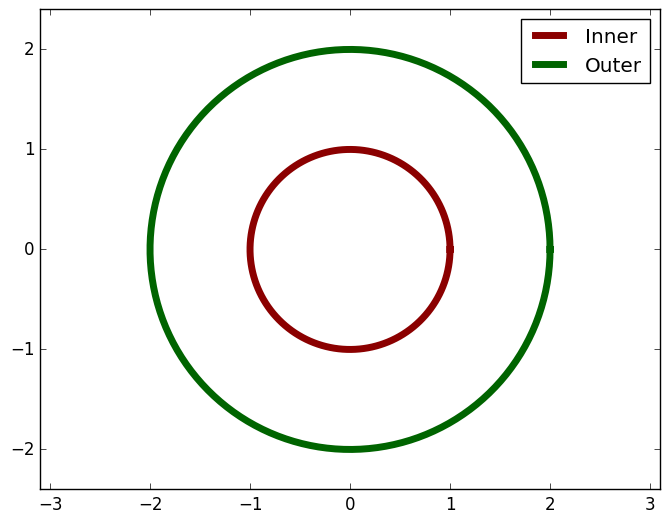

Reproduce this figure in Python.
"""
import matplotlib
import numpy as np
import matplotlib.pyplot as plt

fig, (ax1, ax2) = plt.subplots(nrows=1, ncols=2, figsize=plt.figaspect(0.5))

ax1.plot([-10, -5, 0, 5, 10, 15], [-1.2, 2, 3.5, -0.3, -4, 1])
ax2.scatter([-10, -5, 0, 5, 10, 15], [-1.2, 2, 3.5, -0.3, -4, 1])

plt.show()


fig, axes = plt.subplots(nrows=3)

for ax in axes:
    ax.plot([-10, -5, 0, 5, 10, 15], [-1.2, 2, 3.5, -0.3, -4, 1])

axes[0].set_title('Normal Autoscaling', y=0.7, x=0.8)

axes[1].set_title('ax.axis("tight")', y=0.7, x=0.8)
axes[1].axis('tight')

axes[2].set_title('ax.axis("equal")', y=0.7, x=0.8)
axes[2].axis('equal')

plt.show()



# Good -- setting limits after plotting is done
fig, (ax1, ax2) = plt.subplots(1, 2, figsize=plt.figaspect(0.5))
ax1.plot([-10, -5, 0, 5, 10, 15], [-1.2, 2, 3.5, -0.3, -4, 1])
ax2.scatter([-10, -5, 0, 5, 10, 15], [-1.2, 2, 3.5, -0.3, -4, 1])
ax1.set_ylim(bottom=-10)
ax2.set_xlim(right=25)
plt.show()


# Bad -- Setting limits before plotting is done
fig, (ax1, ax2) = plt.subplots(1, 2, figsize=plt.figaspect(0.5))
ax1.set_ylim(bottom=-10)
ax2.set_xlim(right=25)
ax1.plot([-10, -5, 0, 5, 10, 15], [-1.2, 2, 3.5, -0.3, -4, 1])
ax2.scatter([-10, -5, 0, 5, 10, 15], [-1.2, 2, 3.5, -0.3, -4, 1])
plt.show()



fig, ax = plt.subplots()
ax.plot([1, 2, 3, 4], [10, 20, 25, 30], label='Philadelphia')
ax.plot([1, 2, 3, 4], [30, 23, 13, 4], label='Boston')
ax.set(ylabel='Temperature (deg C)', xlabel='Time', title='A tale of two cities')
ax.legend()
plt.show()


fig, ax = plt.subplots(1, 1)
ax.bar([1, 2, 3, 4], [10, 20, 25, 30], label="Foobar", align='center', color='lightblue')
ax.plot([1, 2, 3, 4], [10, 20, 25, 30], label="_nolegend_", marker='o', color='darkred')
ax.legend(loc='best')
plt.show()
"""

import numpy as np
import matplotlib.pyplot as plt

plt.style.use('classic')

t = np.linspace(0, 2 * np.pi, 150)
x1, y1 = np.cos(t), np.sin(t)
x2, y2 = 2 * x1, 2 * y1

colors = ['darkred', 'darkgreen']

# Try to plot the two circles, scale the axes as shown and add a legend
# Hint: it's easiest to combine `ax.axis(...)` and `ax.margins(...)` to scale the axes


fig, ax = plt.subplots(1, 1)
ax.plot(x1, y1, color=colors[0], label='Inner', linewidth=5)
ax.plot(x2, y2, color=colors[1], label='Outer', linewidth=5)
ax.axis('equal')
ax.margins(0.1)
ax.legend()
plt.show()
